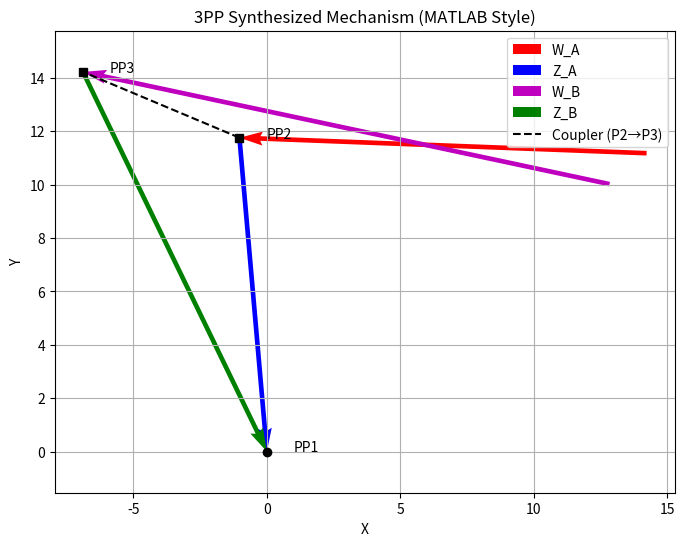

Write Python code to recreate this figure.
import numpy as np
import matplotlib.pyplot as plt

def deg2rad(deg):
    return deg * np.pi / 180

def synthesize_and_plot_matlab_style(pps, theta_deg, beta_deg, gamma_deg):
    # Step 1: Convert inputs
    theta1, theta2, theta3 = map(deg2rad, theta_deg)
    beta2, beta3 = map(deg2rad, beta_deg)
    gamma2, gamma3 = map(deg2rad, gamma_deg)

    p1 = complex(*pps[0])
    p2 = complex(*pps[1])
    p3 = complex(*pps[2])

    alpha2 = theta2 - theta1
    alpha3 = theta3 - theta1
    delta2 = p2 - p1
    delta3 = p3 - p1

    # Step 2: Solve vectors
    A = np.array([[delta2, np.exp(1j*alpha2) - 1],
                  [delta3, np.exp(1j*alpha3) - 1]])
    B = np.array([[np.exp(1j*beta2) - 1, delta2],
                  [np.exp(1j*beta3) - 1, delta3]])
    C = np.array([[np.exp(1j*beta2) - 1, np.exp(1j*alpha2) - 1],
                  [np.exp(1j*beta3) - 1, np.exp(1j*alpha3) - 1]])
    AA = A
    BB = np.array([[np.exp(1j*gamma2) - 1, delta2],
                   [np.exp(1j*gamma3) - 1, delta3]])
    CC = np.array([[np.exp(1j*gamma2) - 1, np.exp(1j*alpha2) - 1],
                   [np.exp(1j*gamma3) - 1, np.exp(1j*alpha3) - 1]])

    WA = np.linalg.det(A) / np.linalg.det(C)
    ZA = np.linalg.det(B) / np.linalg.det(C)
    WB = np.linalg.det(AA) / np.linalg.det(CC)
    ZB = np.linalg.det(BB) / np.linalg.det(CC)

    OA = p1 - WA - ZA
    OB = p1 - WB - ZB

    P2 = p1 - ZA
    P3 = p1 - ZB

    # Step 3: Plot just like MATLAB
    plt.figure(figsize=(8, 6))
    plt.title("3PP Synthesized Mechanism (MATLAB Style)")
    plt.grid(True)
    plt.axis('equal')

    # 🔴 WA and ZA vectors
    plt.quiver(OA.real, OA.imag, WA.real, WA.imag, angles='xy', scale_units='xy', scale=1, color='r', label='W_A')
    A = OA + WA
    plt.quiver(A.real, A.imag, ZA.real, ZA.imag, angles='xy', scale_units='xy', scale=1, color='b', label='Z_A')

    # 🟣 WB and ZB vectors
    plt.quiver(OB.real, OB.imag, WB.real, WB.imag, angles='xy', scale_units='xy', scale=1, color='m', label='W_B')
    B = OB + WB
    plt.quiver(B.real, B.imag, ZB.real, ZB.imag, angles='xy', scale_units='xy', scale=1, color='g', label='Z_B')

    # ⚫ Precision Points & Coupler Line
    plt.plot([P2.real, P3.real], [P2.imag, P3.imag], 'k--', label='Coupler (P2→P3)')
    plt.plot(p1.real, p1.imag, 'ko')
    plt.plot(P2.real, P2.imag, 'ks')
    plt.plot(P3.real, P3.imag, 'ks')
    plt.text(p1.real + 1, p1.imag, "PP1")
    plt.text(P2.real + 1, P2.imag, "PP2")
    plt.text(P3.real + 1, P3.imag, "PP3")

    plt.xlabel("X")
    plt.ylabel("Y")
    plt.legend()
    plt.show()

    print("\n✅ Ground Pivots:")
    print("OA:", OA)
    print("OB:", OB)
    L1 = abs(WA)
    L2 = abs(WA + ZA)
    L3 = abs(WB)
    L4 = np.linalg.norm([OA.real - OB.real, OA.imag - OB.imag])  # Ground

    lengths = [L1, L2, L3, L4]
    S = min(lengths)
    L = max(lengths)
    P, Q = sorted(lengths)[1:3]

    print("L1 (Crank):", L1)
    print("L2 (Coupler):", L2)
    print("L3 (Rocker):", L3)
    print("L4 (Ground):", L4)
    print("Grashof Check:", S + L, "<=", P + Q, "→", S + L <= P + Q)

    # ✅ Return useful values too
    return {
        "OA": OA, "OB": OB,
        "WA": WA, "ZA": ZA,
        "WB": WB, "ZB": ZB,
        "L1": abs(WA),
        "L2": abs(WA + ZA),
        "L3": abs(WB)
    }

# === USAGE ===
if __name__ == "__main__":
    pps = [(0, 0), (15, 36), (18, 10)]
    thetas = [0, 200, 281]
    beta = [250, 190]
    gamma = [240, 220]

    result = synthesize_and_plot_matlab_style(pps, thetas, beta, gamma)
